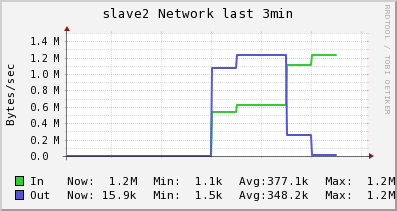

The data file committed next to this chart (first rows):
Timestamp, In, Out
2014-05-30T05:56:45-04:00, 1071, 1522
2014-05-30T05:57:00-04:00, 1071, 1522
2014-05-30T05:57:15-04:00, 1071, 1522
2014-05-30T05:57:30-04:00, 1071, 1522
2014-05-30T05:57:45-04:00, 1071, 1522
2014-05-30T05:58:00-04:00, 1071, 1522
2014-05-30T05:58:15-04:00, 542265, 1072022
2014-05-30T05:58:30-04:00, 625526, 1236715
2014-05-30T05:58:45-04:00, 625526, 1236715
2014-05-30T05:59:00-04:00, 1113143, 260084
2014-05-30T05:59:15-04:00, 1235048, 15926
2014-05-30T05:59:30-04:00, NaN, NaN
